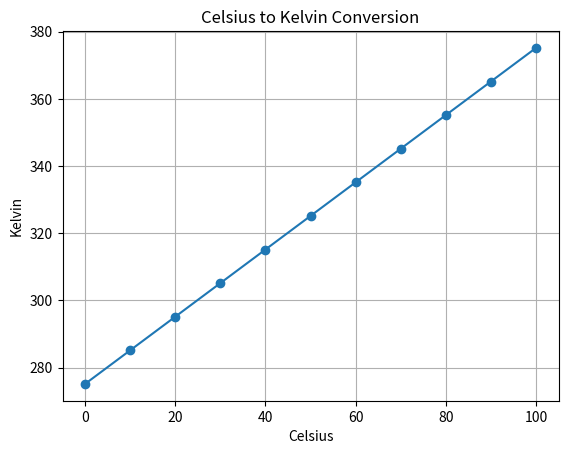

Recreate this plot in Python.
import pandas as pd
import matplotlib.pyplot as plt

# Lambda function to convert Celsius to Kelvin
c_to_k=lambda c:c+275.15

# Sample temperature data in Celsius
c_temps = [0, 10, 20, 30, 40, 50, 60, 70, 80, 90, 100]

# Convert Celsius to Kelvin using the lambda function
k_temps=list(map(c_to_k,c_temps))

# Create a pandas DataFrame to store the data
data = {
    'C': c_temps,
    'K': k_temps
}
df = pd.DataFrame(data)

# Print the DataFrame
print(df)

# Plot the data
plt.plot(df['C'], df['K'], marker='o')
plt.title('Celsius to Kelvin Conversion')
plt.xlabel('Celsius')
plt.ylabel('Kelvin')
plt.grid(True)
plt.show()